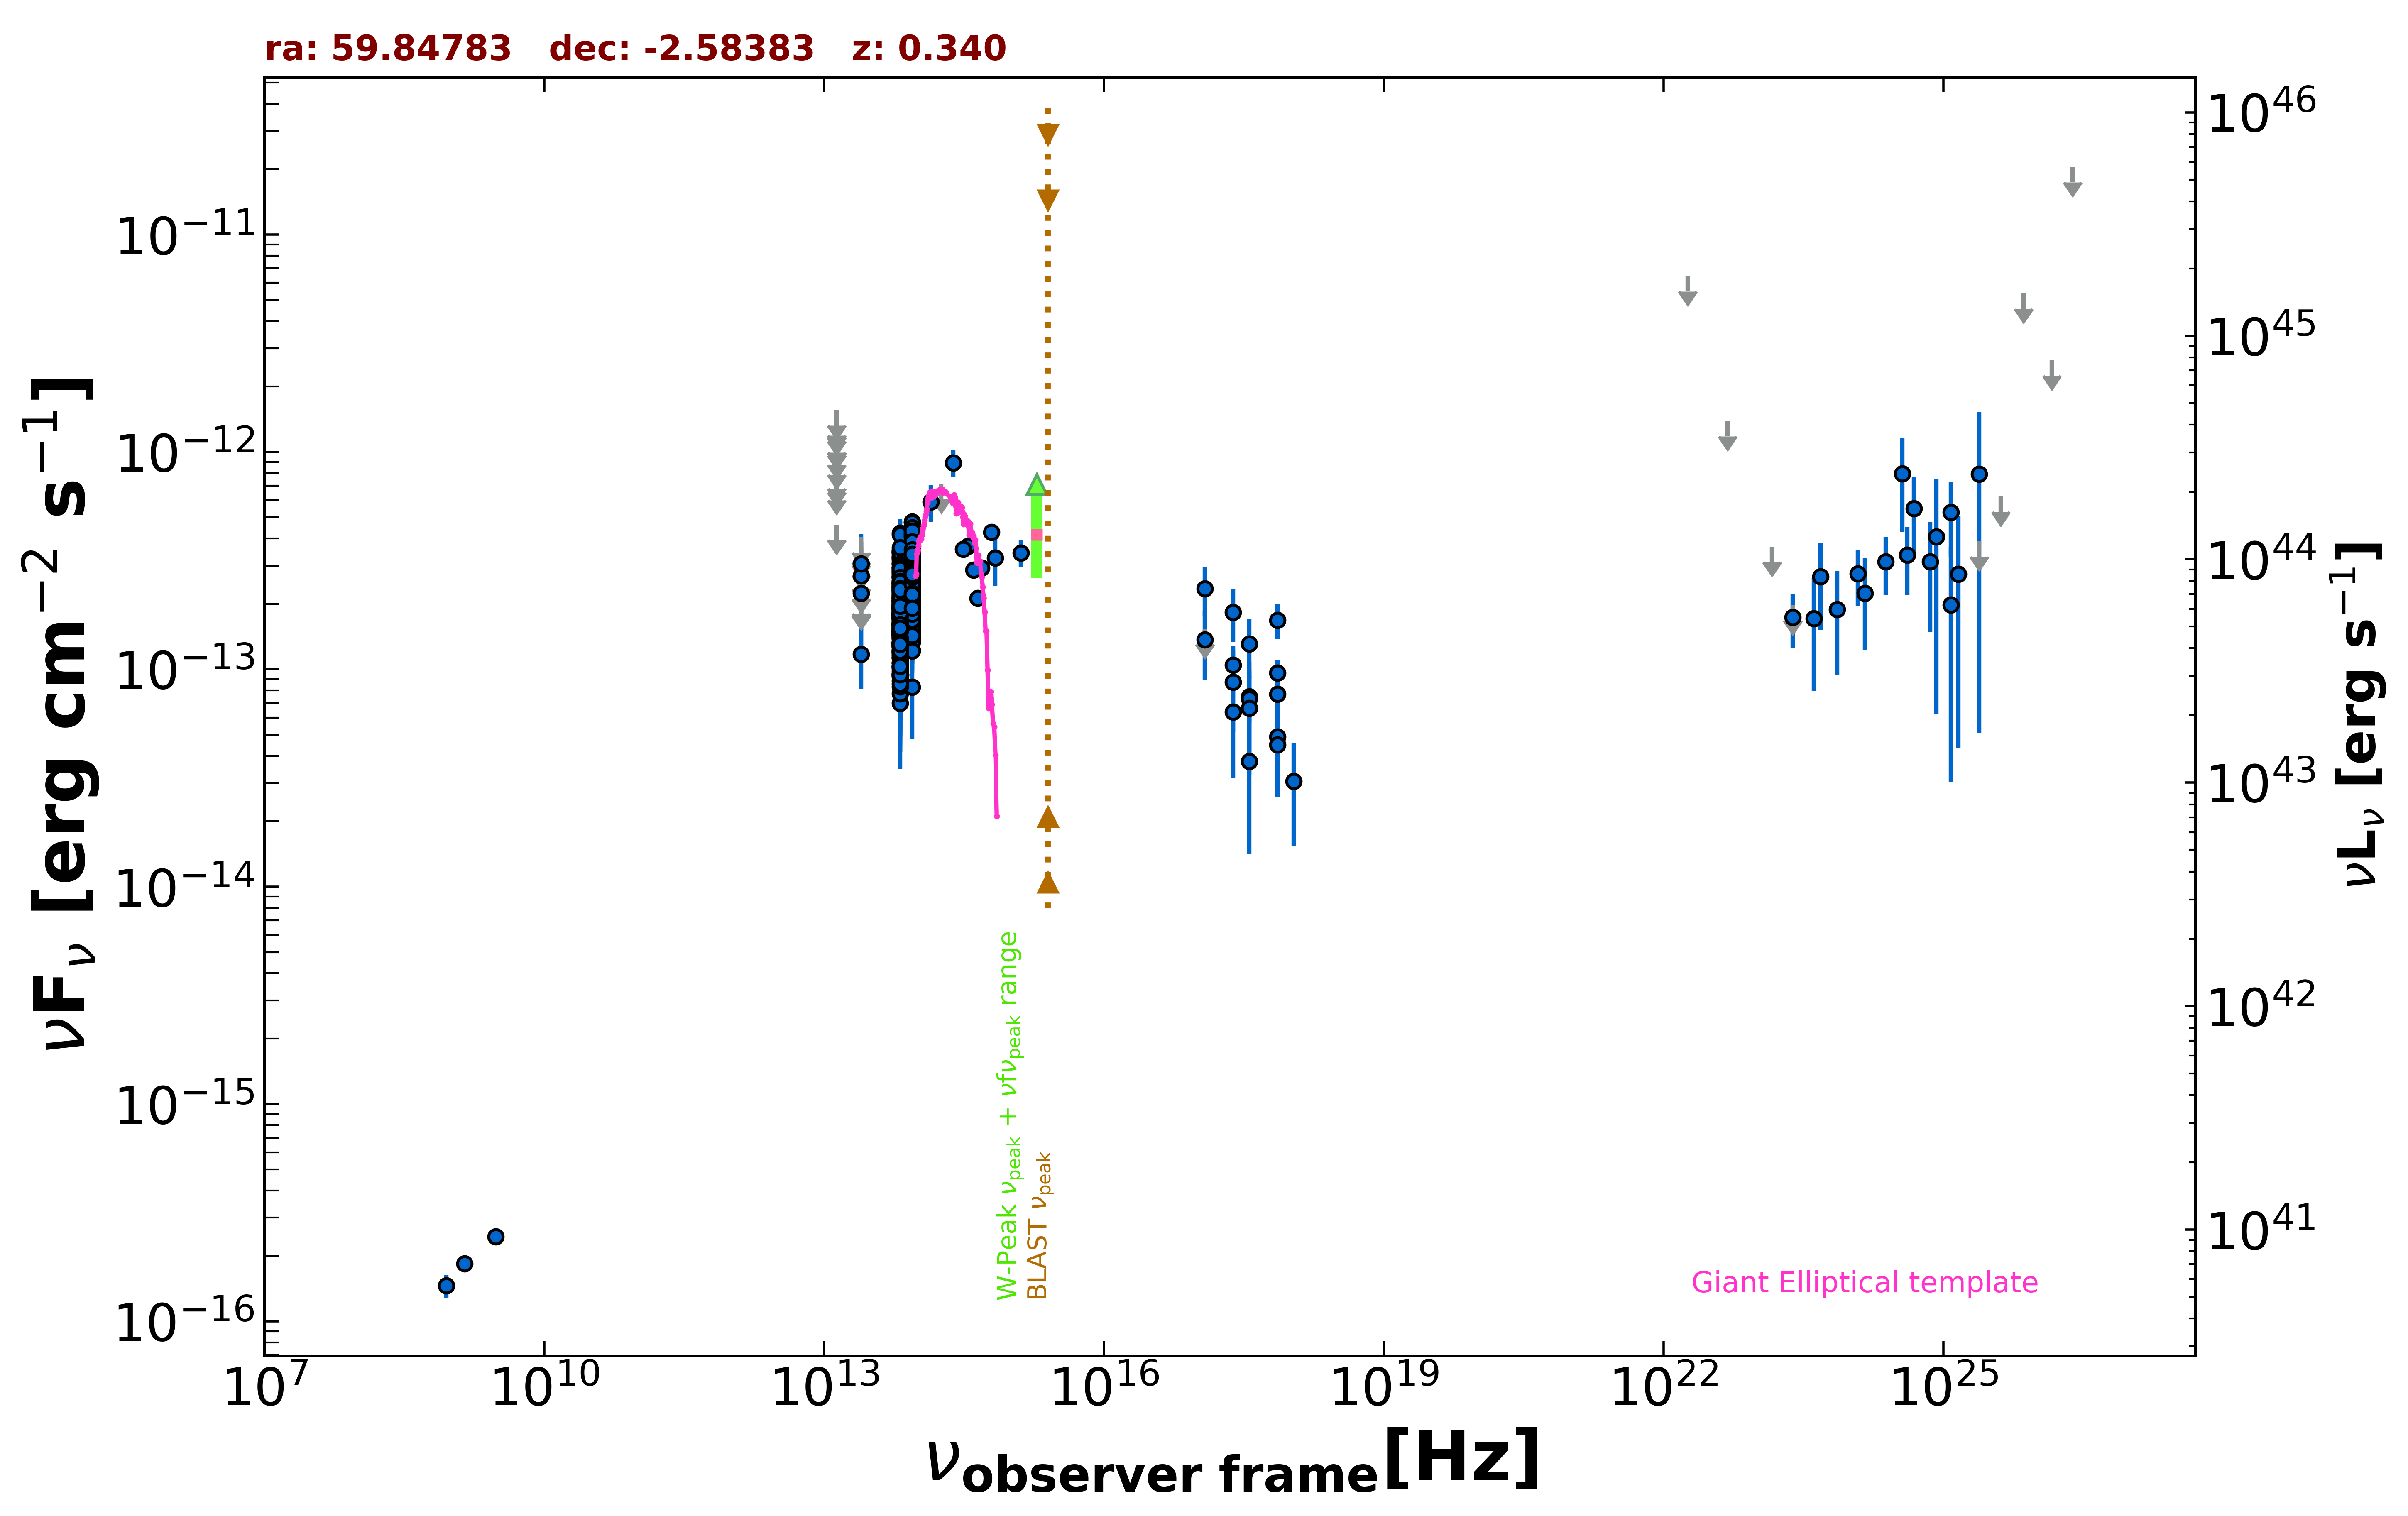

The file beside this chart, header and first rows:
freq., flux, err_flux, MJD_start, MJD_end, flag, catalog, reference
1.400e+09, 1.848e-16, 8.400e-18, 55000, 55000, , NVSS, Condon et al. 1998  AJ  115  1693
8.870e+08, 1.464e-16, 1.775e-17, 55000, 55000, , RACS, Hale et al. 2021  PASA  38  e058
3.000e+09, 2.451e-16, 1.085e-17, 55000, 55000, , VLASSQL, Gordon et al. 2021  ApJS  255  30
2.418e+17, 1.048e-13, 2.282e-14, 58200, 58681, , 1OUSX, Giommi et al. in preparation
3.627e+17, 7.498e-14, 1.811e-14, 58200, 58681, , 1OUSX, Giommi et al. in preparation
7.253e+17, 9.631e-14, 1.449e-14, 58200, 58681, , 1OUSX, Giommi et al. in preparation
1.088e+18, 3.058e-14, 1.517e-14, 58200, 58681, , 1OUSX, Giommi et al. in preparation
7.253e+17, 4.894e-14, 2.188e-14, 55000, 55000, , 2SXPS, Evans et al. 2020  ApJS  247  54
3.627e+17, 7.317e-14, 3.524e-14, 55000, 55000, , 2SXPS, Evans et al. 2020  ApJS  247  54
1.389e+14, 5.891e-13, 1.135e-13, 55000, 55000, , 2MASS, Skrutskie et al. 2006  AJ  131  1163
1.804e+14, 7.154e-13, 0.000e+00, 55000, 55000, UL, 2MASS, Skrutskie et al. 2006  AJ  131  1163
2.427e+14, 8.901e-13, 1.268e-13, 55000, 55000, , 2MASS, Skrutskie et al. 2006  AJ  131  1163
8.817e+13, 2.683e-13, 2.500e-15, 55000, 55000, , UNWISE, Schlafly et al. 2019  ApJS  240  30
6.517e+13, 2.063e-13, 3.600e-15, 55000, 55000, , UNWISE, Schlafly et al. 2019  ApJS  240  30
8.817e+13, 2.072e-13, 7.800e-15, 55000, 55000, , WISE, Wright et al. 2010  AJ  140  1868
6.517e+13, 1.576e-13, 9.000e-15, 55000, 55000, , WISE, Wright et al. 2010  AJ  140  1868
2.498e+13, 1.174e-13, 3.588e-14, 55000, 55000, , WISE, Wright et al. 2010  AJ  140  1868
1.363e+13, 4.625e-13, 0.000e+00, 55000, 55000, UL, WISE, Wright et al. 2010  AJ  140  1868
8.817e+13, 1.526e-13, 2.215e-14, 56894, 56894, , NEOWISE, Mainzer et al. 2014  ApJ  792  30
6.517e+13, 6.980e-14, 3.515e-14, 56894, 56894, , NEOWISE, Mainzer et al. 2014  ApJ  792  30
8.817e+13, 2.545e-13, 3.150e-14, 56893, 56893, , NEOWISE, Mainzer et al. 2014  ApJ  792  30
6.517e+13, 1.635e-13, 3.585e-14, 56893, 56893, , NEOWISE, Mainzer et al. 2014  ApJ  792  30
8.817e+13, 2.172e-13, 2.970e-14, 56893, 56893, , NEOWISE, Mainzer et al. 2014  ApJ  792  30
6.517e+13, 2.125e-13, 3.520e-14, 56893, 56893, , NEOWISE, Mainzer et al. 2014  ApJ  792  30
8.817e+13, 2.699e-13, 3.015e-14, 56893, 56893, , NEOWISE, Mainzer et al. 2014  ApJ  792  30
6.517e+13, 1.870e-13, 4.065e-14, 56893, 56893, , NEOWISE, Mainzer et al. 2014  ApJ  792  30
8.817e+13, 2.384e-13, 2.440e-14, 56893, 56893, , NEOWISE, Mainzer et al. 2014  ApJ  792  30
6.517e+13, 1.644e-13, 6.080e-14, 56893, 56893, , NEOWISE, Mainzer et al. 2014  ApJ  792  30
8.817e+13, 2.353e-13, 2.910e-14, 56893, 56893, , NEOWISE, Mainzer et al. 2014  ApJ  792  30
6.517e+13, 1.579e-13, 0.000e+00, 56893, 56893, UL, NEOWISE, Mainzer et al. 2014  ApJ  792  30
8.817e+13, 2.345e-13, 2.420e-14, 56893, 56893, , NEOWISE, Mainzer et al. 2014  ApJ  792  30
6.517e+13, 2.050e-13, 4.145e-14, 56893, 56893, , NEOWISE, Mainzer et al. 2014  ApJ  792  30
8.817e+13, 2.091e-13, 2.335e-14, 56893, 56893, , NEOWISE, Mainzer et al. 2014  ApJ  792  30
6.517e+13, 1.188e-13, 3.825e-14, 56893, 56893, , NEOWISE, Mainzer et al. 2014  ApJ  792  30
8.817e+13, 2.174e-13, 2.390e-14, 56893, 56893, , NEOWISE, Mainzer et al. 2014  ApJ  792  30
6.517e+13, 1.386e-13, 4.185e-14, 56893, 56893, , NEOWISE, Mainzer et al. 2014  ApJ  792  30
8.817e+13, 2.568e-13, 2.535e-14, 56893, 56893, , NEOWISE, Mainzer et al. 2014  ApJ  792  30
6.517e+13, 2.488e-13, 3.980e-14, 56893, 56893, , NEOWISE, Mainzer et al. 2014  ApJ  792  30
8.817e+13, 2.521e-13, 2.510e-14, 56893, 56893, , NEOWISE, Mainzer et al. 2014  ApJ  792  30
6.517e+13, 1.127e-13, 3.424e-14, 56893, 56893, , NEOWISE, Mainzer et al. 2014  ApJ  792  30
8.817e+13, 1.697e-13, 2.635e-14, 56893, 56893, , NEOWISE, Mainzer et al. 2014  ApJ  792  30
6.517e+13, 1.802e-13, 4.445e-14, 56893, 56893, , NEOWISE, Mainzer et al. 2014  ApJ  792  30
8.817e+13, 2.188e-13, 2.400e-14, 57061, 57061, , NEOWISE, Mainzer et al. 2014  ApJ  792  30
6.517e+13, 1.822e-13, 3.255e-14, 57061, 57061, , NEOWISE, Mainzer et al. 2014  ApJ  792  30
8.817e+13, 1.447e-13, 2.300e-14, 57062, 57062, , NEOWISE, Mainzer et al. 2014  ApJ  792  30
6.517e+13, 1.541e-13, 3.595e-14, 57062, 57062, , NEOWISE, Mainzer et al. 2014  ApJ  792  30
8.817e+13, 2.061e-13, 2.375e-14, 57061, 57061, , NEOWISE, Mainzer et al. 2014  ApJ  792  30
6.517e+13, 1.926e-13, 3.930e-14, 57061, 57061, , NEOWISE, Mainzer et al. 2014  ApJ  792  30
8.817e+13, 2.225e-13, 2.565e-14, 57062, 57062, , NEOWISE, Mainzer et al. 2014  ApJ  792  30
6.517e+13, 1.195e-13, 4.587e-14, 57062, 57062, , NEOWISE, Mainzer et al. 2014  ApJ  792  30
8.817e+13, 2.012e-13, 2.360e-14, 57062, 57062, , NEOWISE, Mainzer et al. 2014  ApJ  792  30
6.517e+13, 1.757e-13, 4.635e-14, 57062, 57062, , NEOWISE, Mainzer et al. 2014  ApJ  792  30
8.817e+13, 1.688e-13, 2.325e-14, 57061, 57061, , NEOWISE, Mainzer et al. 2014  ApJ  792  30
6.517e+13, 1.765e-13, 5.090e-14, 57061, 57061, , NEOWISE, Mainzer et al. 2014  ApJ  792  30
8.817e+13, 2.247e-13, 2.405e-14, 56892, 56892, , NEOWISE, Mainzer et al. 2014  ApJ  792  30
6.517e+13, 1.633e-13, 3.225e-14, 56892, 56892, , NEOWISE, Mainzer et al. 2014  ApJ  792  30
8.817e+13, 2.842e-13, 3.145e-14, 57255, 57255, , NEOWISE, Mainzer et al. 2014  ApJ  792  30
6.517e+13, 2.698e-13, 3.990e-14, 57255, 57255, , NEOWISE, Mainzer et al. 2014  ApJ  792  30
8.817e+13, 2.208e-13, 2.585e-14, 57255, 57255, , NEOWISE, Mainzer et al. 2014  ApJ  792  30
6.517e+13, 1.900e-13, 4.775e-14, 57255, 57255, , NEOWISE, Mainzer et al. 2014  ApJ  792  30
... 572 more rows
